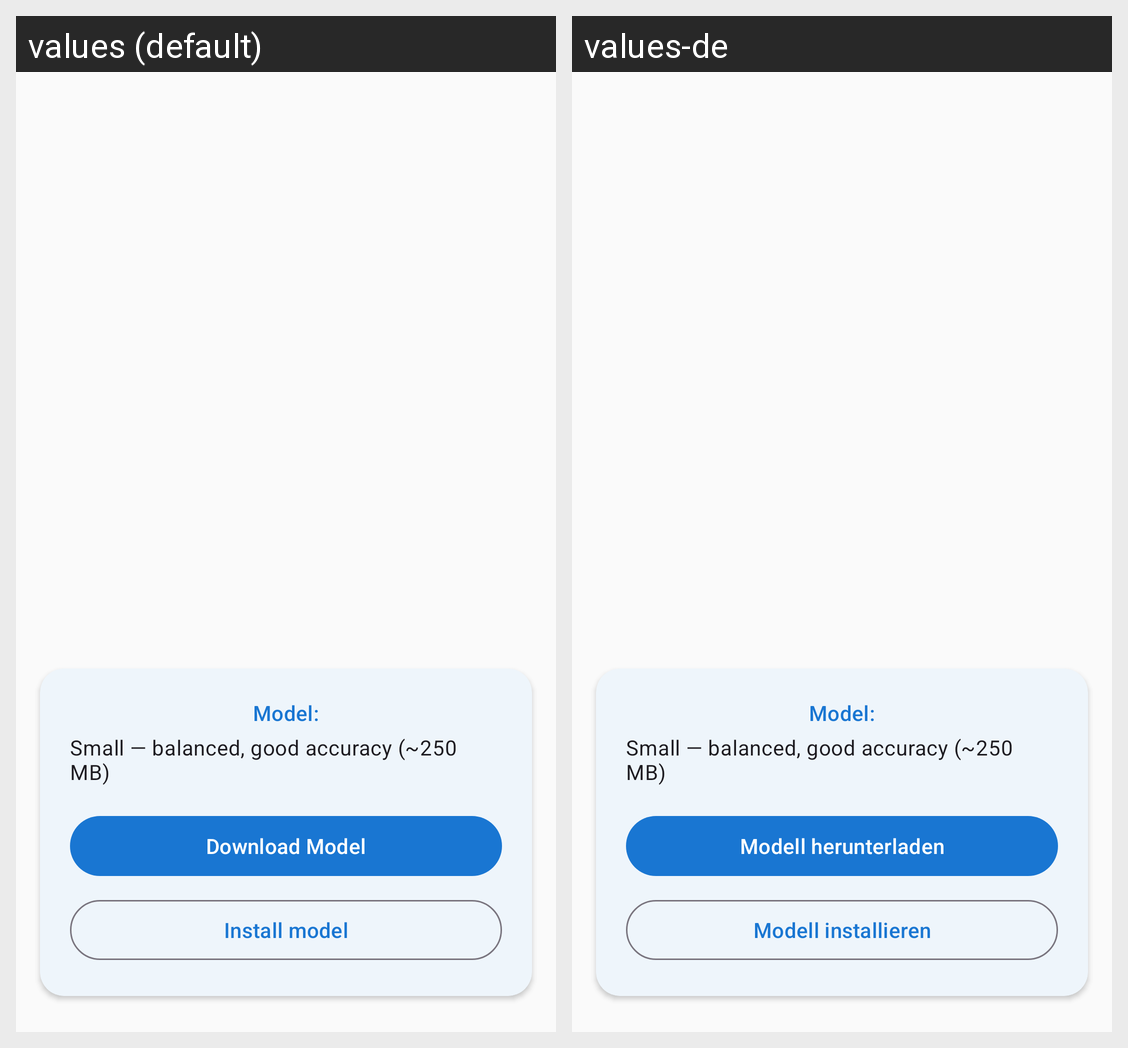

Strings drawn on this Android screen and how each of the app's shown locales translates them:
Android screen res/layout/activity_download.xml rendered under 2 locales, left to right: values (default), values-de. Device: Nexus 5 (rendered at 1080×1920; each locale shown at half size, 540×960, under a caption strip naming it); theme Theme.Whisper.ActionBar.
Strings drawn on this screen, with the default value and each locale's value (text and hints the layout hard-codes, and strings that could not be matched under every locale, appear in the picture but are not listed):

model_selection_label
  values: Model:
  values-de: Model:  [not translated; the default value is used]

default_model_description
  values: Small — balanced, good accuracy (~250 MB)
  values-de: Small — balanced, good accuracy (~250 MB)  [not translated; the default value is used]

download_model
  values: Download Model
  values-de: Modell herunterladen

install_model
  values: Install model
  values-de: Modell installieren
